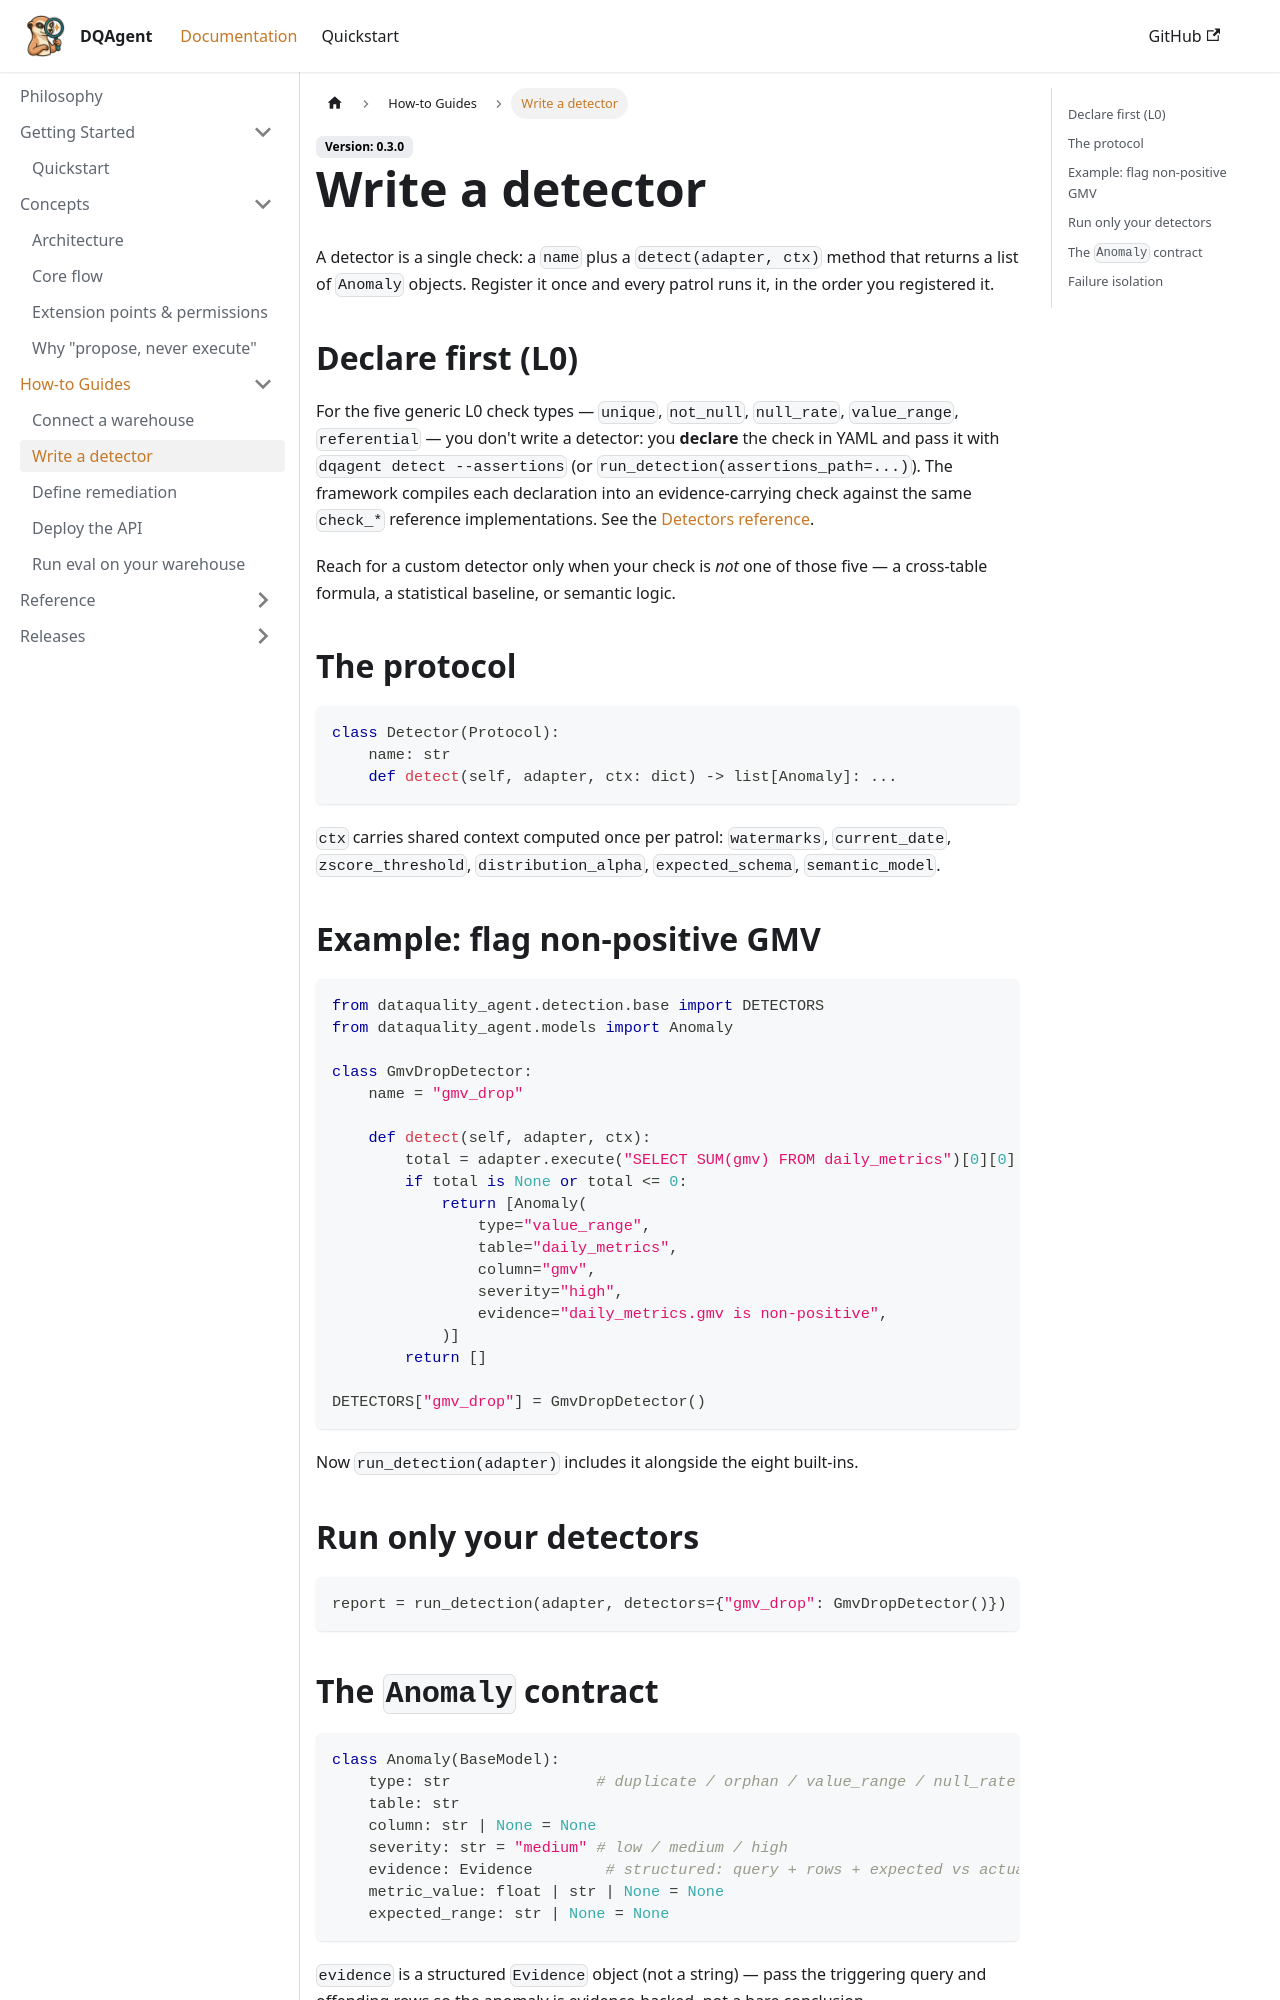

repository: wanghesong2019/dataquality-agent · page: docs/how-to/write-a-detector/index.html · generator: docusaurus

---
sidebar_position: 2
title: Write a detector
description: Add your own check as a pluggable Detector.
---

# Write a detector

A detector is a single check: a `name` plus a `detect(adapter, ctx)` method that returns a list of `Anomaly` objects. Register it once and every patrol runs it, in the order you registered it.

## Declare first (L0)

For the five generic L0 check types — `unique`, `not_null`, `null_rate`, `value_range`, `referential` — you don't write a detector: you **declare** the check in YAML and pass it with `dqagent detect --assertions` (or `run_detection(assertions_path=...)`). The framework compiles each declaration into an evidence-carrying check against the same `check_*` reference implementations. See the [Detectors reference](/docs/reference/detectors#declarative-l0-assertions).

Reach for a custom detector only when your check is *not* one of those five — a cross-table formula, a statistical baseline, or semantic logic.

## The protocol

```python
class Detector(Protocol):
    name: str
    def detect(self, adapter, ctx: dict) -> list[Anomaly]: ...
```

`ctx` carries shared context computed once per patrol: `watermarks`, `current_date`, `zscore_threshold`, `distribution_alpha`, `expected_schema`, `semantic_model`.

## Example: flag non-positive GMV

```python
from dataquality_agent.detection.base import DETECTORS
from dataquality_agent.models import Anomaly

class GmvDropDetector:
    name = "gmv_drop"

    def detect(self, adapter, ctx):
        total = adapter.execute("SELECT SUM(gmv) FROM daily_metrics")[0][0]
        if total is None or total <= 0:
            return [Anomaly(
                type="value_range",
                table="daily_metrics",
                column="gmv",
                severity="high",
                evidence="daily_metrics.gmv is non-positive",
            )]
        return []

DETECTORS["gmv_drop"] = GmvDropDetector()
```

Now `run_detection(adapter)` includes it alongside the eight built-ins.

## Run only your detectors

```python
report = run_detection(adapter, detectors={"gmv_drop": GmvDropDetector()})
```
